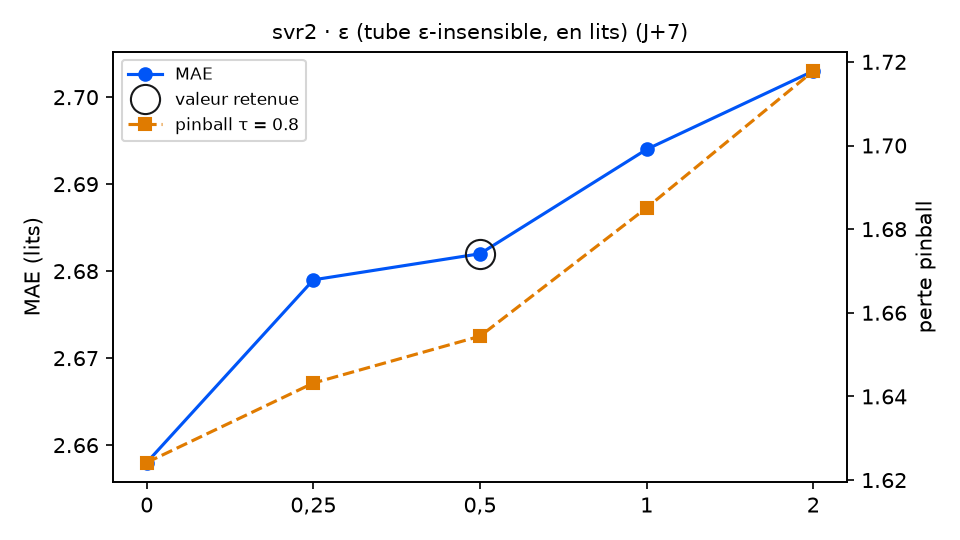

Values plotted in this chart, from the file beside it:
variante; MAE; RMSE; biais; pinball τ=0.8; temps (s); DM p (pinball τ=0.8); p Holm; DM p (MAE); vs choix retenu
epsilon = 0; 2.658; 3.173; -0.985; 1.624; 1.1; 0.0717; 0.2868; 0.3974; équivalent
epsilon = 0,25; 2.679; 3.19; -1.013; 1.643; 0.8; 0.3995; 0.8385; 0.8148; équivalent
epsilon = 0,5 (retenu); 2.682; 3.188; -1.044; 1.654; 0.9; ; ; ; — choix retenu
epsilon = 1; 2.694; 3.222; -1.127; 1.685; 1.0; 0.2795; 0.8385; 0.7326; équivalent
epsilon = 2; 2.703; 3.263; -1.221; 1.718; 1.4; 0.2888; 0.8385; 0.7931; équivalent
